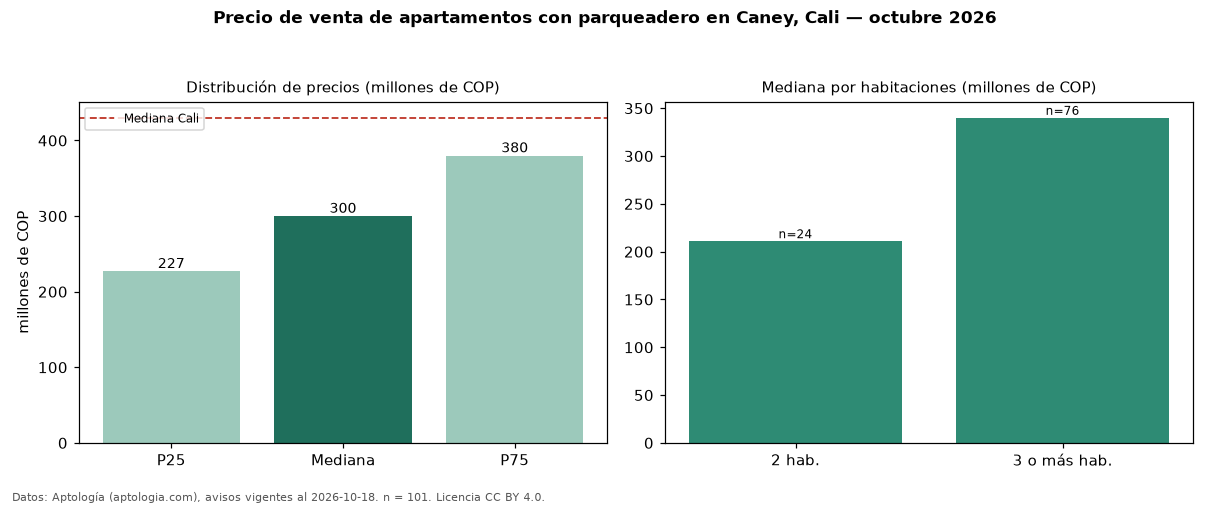

The data file committed next to this chart (first rows):
seccion, metrica, valor, moneda, n
filtro, parq1, con parqueadero, , 101
precio, p25, 227000000, COP, 101
precio, mediana, 300000000, COP, 101
precio, p75, 380000000, COP, 101
precio, minimo, 160000000, COP, 101
precio, maximo, 2200000000, COP, 101
m2, mediana_precio_m2, 4125421, COP, 100
m2, area_mediana_m2, 75.0, m2, 100
admin, mediana_admin_mes, 407000, COP, 77
banos, mediana_banos, 2.0, , 
parqueadero, pct_con_parqueadero, 100.0, %, 101
estrato, estrato_mas_frecuente, 4, , 101
habitaciones, 2, 211000000, COP, 24
habitaciones, 3+, 340000000, COP, 76
ciudad, mediana_ciudad_referencia, 430000000, COP, 
ciudad, mediana_m2_ciudad, 4650000, COP, 
fuente, fecha_datos, 2026-10-18, , 
fuente, atribucion, https://www.aptologia.com/venta/cali/can…, , 
fuente, licencia, CC BY 4.0, , 
